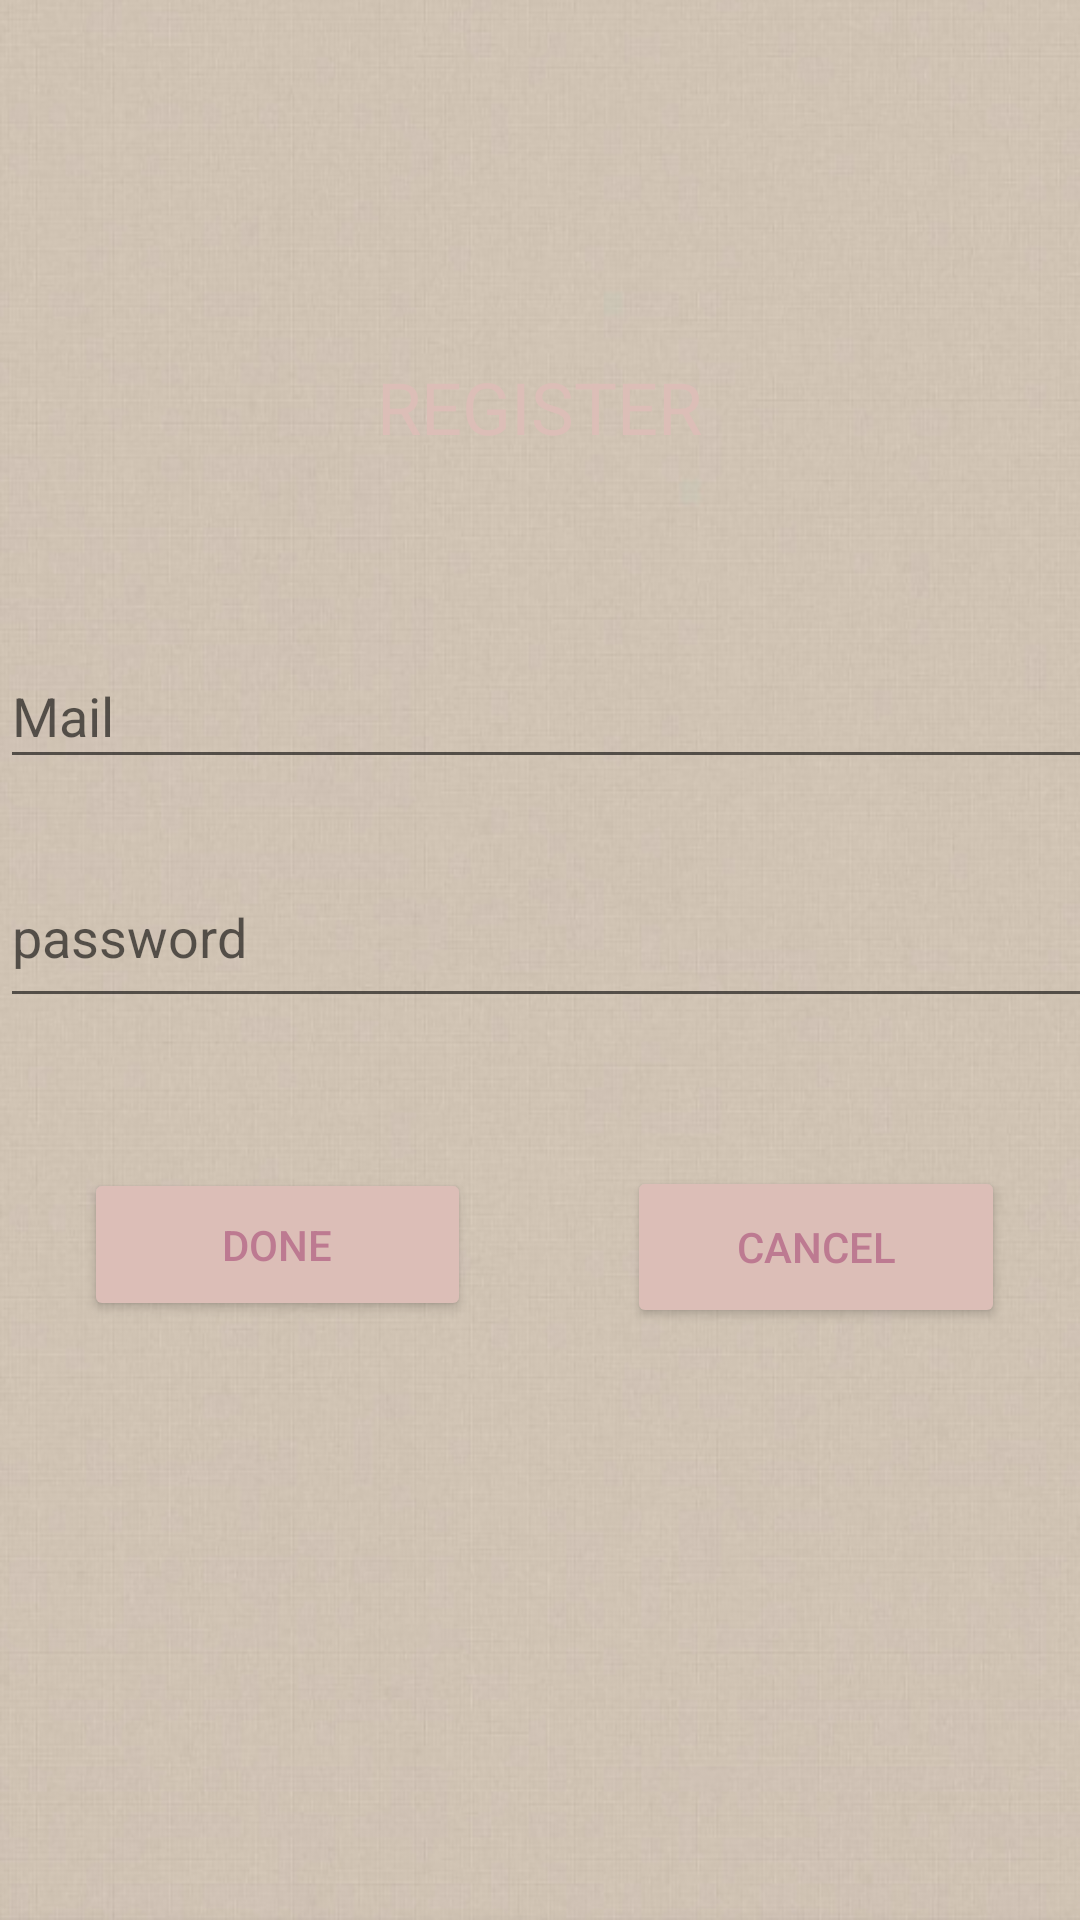

Here is an Android app screen rendered from its layout file. Give the layout XML and the strings, colors and styles it references.
<!-- AndroidManifest.xml: application theme Theme.Rashabdran -->
<!-- res/layout/activity_register.xml -->
<?xml version="1.0" encoding="utf-8"?>
<androidx.constraintlayout.widget.ConstraintLayout xmlns:android="http://schemas.android.com/apk/res/android"
    xmlns:app="http://schemas.android.com/apk/res-auto"
    xmlns:tools="http://schemas.android.com/tools"
    android:layout_width="match_parent"
    android:layout_height="match_parent"
    android:background="@drawable/beige"
    tools:context=".RegisterActivity">

    <EditText
        android:id="@+id/editTextTextEmailAddress2"
        android:layout_width="409dp"
        android:layout_height="45dp"
        android:ems="10"
        android:hint="Mail"
        android:inputType="textEmailAddress"
        app:layout_constraintBottom_toBottomOf="parent"
        app:layout_constraintEnd_toEndOf="parent"
        app:layout_constraintHorizontal_bias="0.004"
        app:layout_constraintStart_toStartOf="parent"
        app:layout_constraintTop_toTopOf="parent"
        app:layout_constraintVertical_bias="0.361" />

    <EditText
        android:id="@+id/editTextTextPassword2"
        android:layout_width="411dp"
        android:layout_height="57dp"
        android:ems="10"
        android:hint="password"
        android:inputType="textPassword"
        app:layout_constraintBottom_toBottomOf="parent"
        app:layout_constraintEnd_toEndOf="parent"
        app:layout_constraintHorizontal_bias="0.0"
        app:layout_constraintStart_toStartOf="parent"
        app:layout_constraintTop_toBottomOf="@+id/editTextTextEmailAddress2"
        app:layout_constraintVertical_bias="0.07" />

    <TextView
        android:id="@+id/textView2"
        android:layout_width="296dp"
        android:layout_height="71dp"
        android:gravity="center"
        android:text="REGISTER"
        android:textColor="@color/pink"
        android:textSize="24dp"
        app:layout_constraintBottom_toTopOf="@+id/editTextTextEmailAddress2"
        app:layout_constraintEnd_toEndOf="parent"
        app:layout_constraintHorizontal_bias="0.495"
        app:layout_constraintStart_toStartOf="parent"
        app:layout_constraintTop_toTopOf="parent"
        app:layout_constraintVertical_bias="0.695" />

    <Button
        android:id="@+id/buttonRegister"
        android:layout_width="129dp"
        android:layout_height="51dp"
        android:layout_marginStart="28dp"
        android:onClick="register"
        android:text="DONE"
        android:textColor="#BD7A91"
        app:layout_constraintBottom_toBottomOf="parent"
        app:layout_constraintStart_toStartOf="parent"
        app:layout_constraintTop_toBottomOf="@+id/editTextTextPassword2"
        app:layout_constraintVertical_bias="0.2" />

    <Button
        android:id="@+id/buttonCancel"
        android:layout_width="126dp"
        android:layout_height="54dp"
        android:onClick="cancel"
        android:text="CANCEL"
        android:textColor="#BD7A91"
        app:layout_constraintBottom_toBottomOf="parent"
        app:layout_constraintEnd_toEndOf="parent"
        app:layout_constraintHorizontal_bias="0.893"
        app:layout_constraintStart_toStartOf="parent"
        app:layout_constraintTop_toBottomOf="@+id/editTextTextPassword2"
        app:layout_constraintVertical_bias="0.2" />
</androidx.constraintlayout.widget.ConstraintLayout>
<!-- resources referenced by this layout -->
<resources>
  <color name="pink">#DCBEB7</color>
  <!-- drawable beige: png bitmap (drawable, 364146 bytes) -->
  <style name="Theme.Rashabdran" parent="Theme.MaterialComponents.DayNight.DarkActionBar">
          
          <item name="colorPrimary">@color/pink</item>
          <item name="colorPrimaryVariant">@color/pink</item>
          <item name="colorOnPrimary">@color/white</item>
          
          <item name="colorSecondary">@color/pink</item>
          <item name="colorSecondaryVariant">@color/pink</item>
          <item name="colorOnSecondary">@color/purple_200</item>
          
          <item name="android:statusBarColor">?attr/colorPrimaryVariant</item>
          
          <item name="colorButtonNormal">@color/pink</item>
          <item name="android:colorButtonNormal">@color/pink</item>
          <item name="android:textColor">@color/pink</item>
      </style>
  <color name="white">#FFFFFFFF</color>
  <color name="purple_200">#FFBB86FC</color>
</resources>
